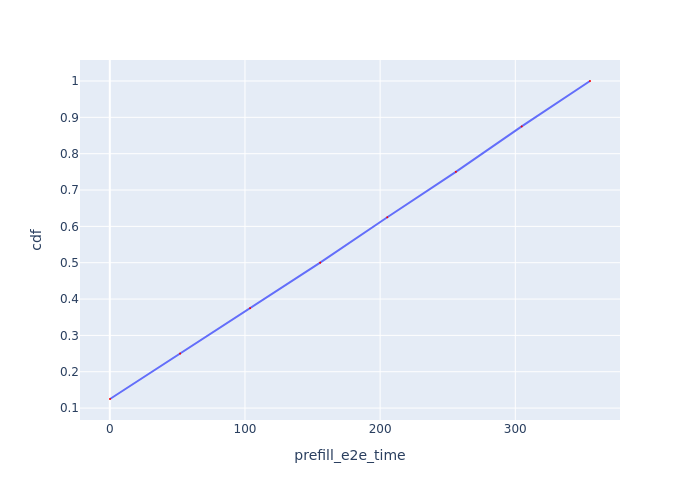

Data behind this chart, as committed beside it:
Request Id, prefill_e2e_time, cdf
0_0, 0.1373, 0.125
0_1, 51.98, 0.25
0_2, 103.8, 0.375
0_3, 155.6, 0.5
0_4, 205.3, 0.625
0_5, 256, 0.75
0_6, 304.8, 0.875
0_7, 355.3, 1.0
